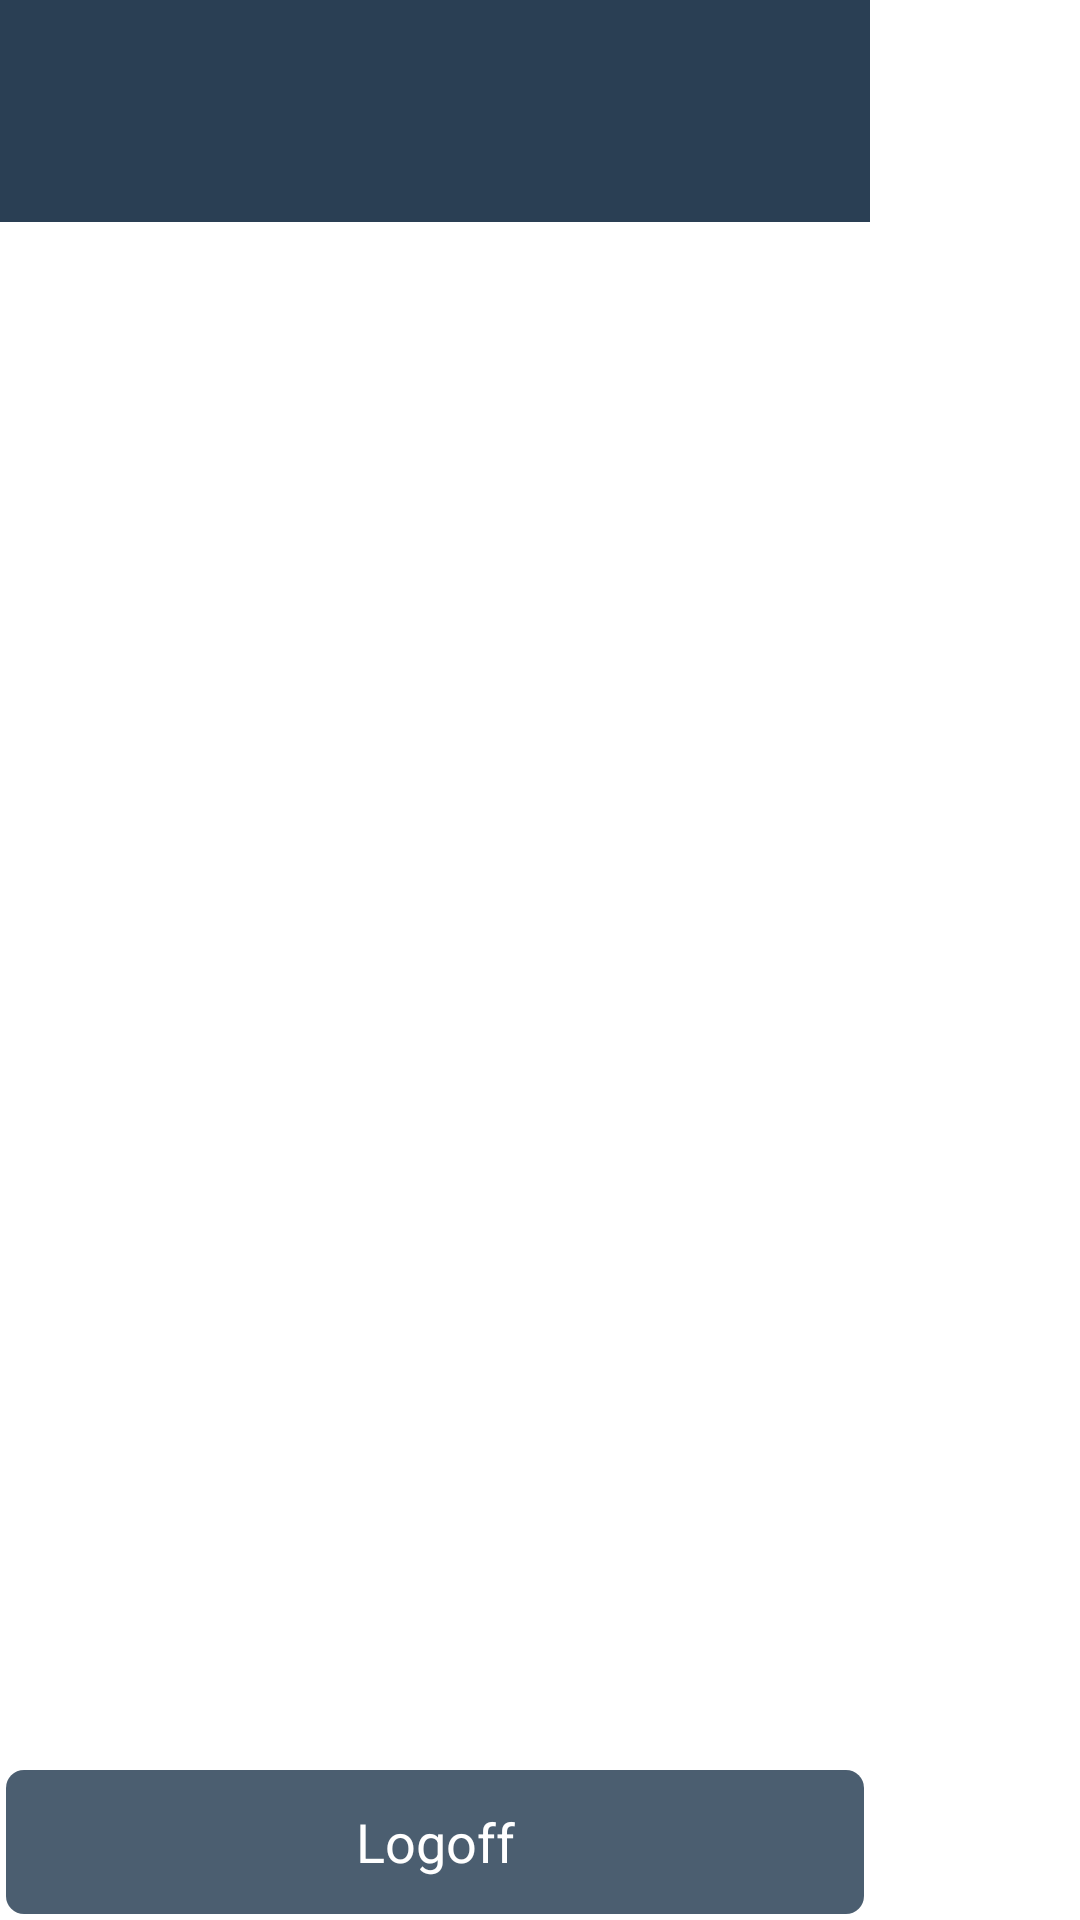

Produce the Android XML layout that renders to this screen, including the resource entries it uses.
<!-- AndroidManifest.xml: application theme android:Theme.Holo.Light -->
<!-- res/layout/drawer_pane.xml -->
<?xml version="1.0" encoding="utf-8"?>
<RelativeLayout xmlns:android="http://schemas.android.com/apk/res/android"
    android:id="@+id/drawerPane"
    android:layout_width="wrap_content"
    android:layout_height="match_parent"
    android:layout_gravity="start"
    android:orientation="vertical">

    <LinearLayout
        android:layout_width="290dp"
        android:layout_height="match_parent"
        android:orientation="vertical">

        <LinearLayout
            android:layout_width="fill_parent"
            android:layout_height="0dp"
            android:layout_weight="0.72"
            android:background="#2a3f54"
            android:orientation="horizontal">

            <ImageView
                android:id="@+id/avatar"
                android:layout_width="50dp"
                android:layout_height="50dp"
                android:src="@drawable/if_photo" />

            <LinearLayout
                android:layout_width="match_parent"
                android:layout_height="match_parent"
                android:orientation="vertical">

                <TextView
                    android:id="@+id/tvNomeUsuario"
                    style="@style/label.white"
                    android:layout_width="wrap_content"
                    android:layout_height="wrap_content"
                    android:textColor="#fff"
                    android:textSize="16sp"
                    android:textStyle="bold" />

                <TextView
                    android:id="@+id/tvEmail"
                    style="@style/label.white"
                    android:layout_width="wrap_content"
                    android:layout_height="wrap_content"
                    android:textColor="#fff"
                    android:textStyle="bold" />

            </LinearLayout>

        </LinearLayout>

        <LinearLayout
            android:layout_width="match_parent"
            android:layout_height="0dp"
            android:layout_weight="5"
            android:orientation="vertical">

            <ListView
                android:id="@+id/listViewMenu"
                android:layout_width="fill_parent"
                android:layout_height="match_parent"
                android:background="@color/White"
                android:choiceMode="singleChoice" />

        </LinearLayout>

        <Button
            android:id="@+id/btnEfetuarLogoff"
            style="@style/button.dark"
            android:layout_width="fill_parent"
            android:layout_height="wrap_content"
            android:onClick="btnEfetuarLogoffOnClick"
            android:text="Logoff" />
    </LinearLayout>
</RelativeLayout>
<!-- resources referenced by this layout -->
<resources>
  <color name="White">#ffffff</color>
  <style name="button.dark">
          <item name="android:background">@drawable/border_button_dark</item>
      </style>
  <style name="label.white">
          <item name="android:textColor">#fafafa</item>
      </style>
  <!-- drawable border_button_dark (drawable) -->
  <shape xmlns:android="http://schemas.android.com/apk/res/android">
      <solid android:color="#4b5e70"></solid>
      <corners android:radius="6dp" />
  </shape>
</resources>
